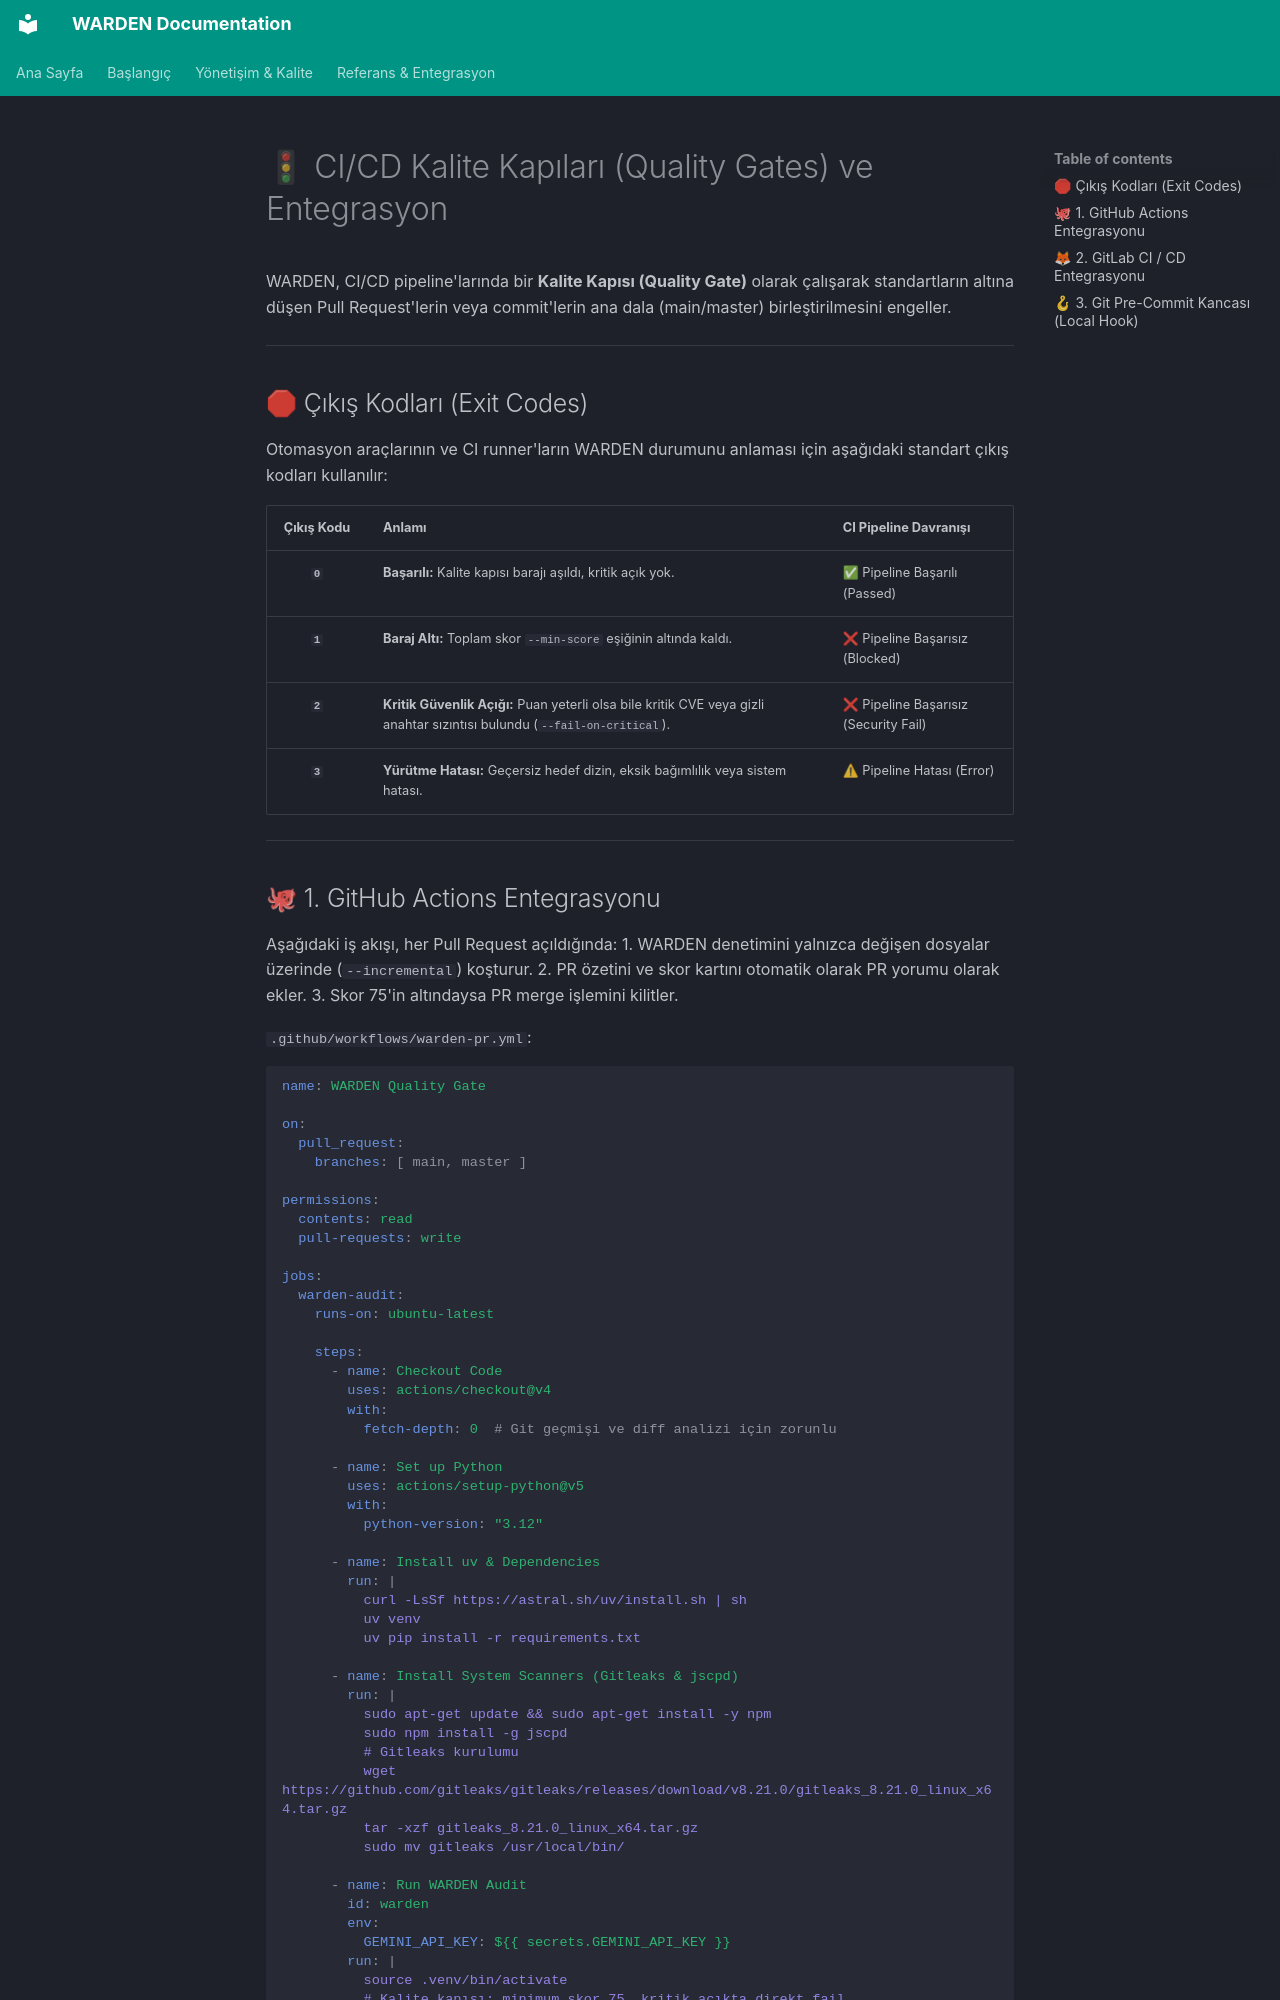

repository: tuncaycelikkanat/warden · page: ci-cd-quality-gates/index.html · generator: mkdocs

# 🚦 CI/CD Kalite Kapıları (Quality Gates) ve Entegrasyon

WARDEN, CI/CD pipeline'larında bir **Kalite Kapısı (Quality Gate)** olarak çalışarak standartların altına düşen Pull Request'lerin veya commit'lerin ana dala (main/master) birleştirilmesini engeller.

---

## 🛑 Çıkış Kodları (Exit Codes)

Otomasyon araçlarının ve CI runner'ların WARDEN durumunu anlaması için aşağıdaki standart çıkış kodları kullanılır:

| Çıkış Kodu | Anlamı | CI Pipeline Davranışı |
| :---: | :--- | :--- |
| **`0`** | **Başarılı:** Kalite kapısı barajı aşıldı, kritik açık yok. | ✅ Pipeline Başarılı (Passed) |
| **`1`** | **Baraj Altı:** Toplam skor `--min-score` eşiğinin altında kaldı. | ❌ Pipeline Başarısız (Blocked) |
| **`2`** | **Kritik Güvenlik Açığı:** Puan yeterli olsa bile kritik CVE veya gizli anahtar sızıntısı bulundu (`--fail-on-critical`). | ❌ Pipeline Başarısız (Security Fail) |
| **`3`** | **Yürütme Hatası:** Geçersiz hedef dizin, eksik bağımlılık veya sistem hatası. | ⚠ Pipeline Hatası (Error) |

---
